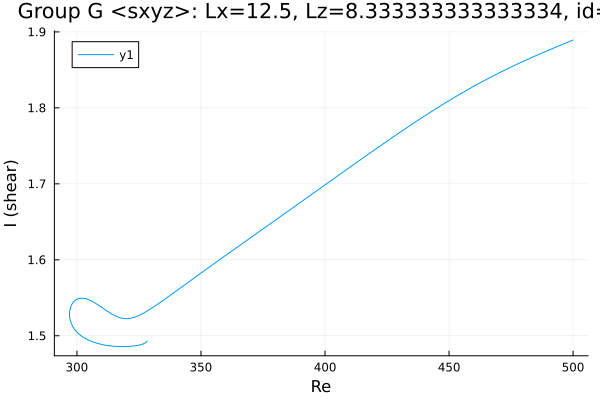

Values plotted in this chart, from the file beside it:
Re, shear
500.0, 1.889
498.7, 1.887
497.8, 1.886
496.4, 1.884
495, 1.883
493.6, 1.881
492.2, 1.879
490.8, 1.877
489.4, 1.875
487.9, 1.873
487.7, 1.872
486.3, 1.87
484.8, 1.868
483.4, 1.866
482, 1.864
480.6, 1.862
479.2, 1.86
477.8, 1.858
476.4, 1.856
474.9, 1.854
473.5, 1.851
472.1, 1.849
470.7, 1.847
469.3, 1.845
467.9, 1.842
466.5, 1.84
465, 1.837
463.6, 1.835
462.2, 1.832
460.8, 1.83
459.4, 1.827
458, 1.825
456.6, 1.822
455.1, 1.819
453.7, 1.817
452.3, 1.814
450.9, 1.811
449.5, 1.809
448.1, 1.806
446.7, 1.803
445.2, 1.8
443.8, 1.797
442.4, 1.794
441, 1.791
439.6, 1.788
438.2, 1.785
436.8, 1.782
435.3, 1.779
433.9, 1.776
432.5, 1.773
431.1, 1.77
429.7, 1.767
428.3, 1.763
426.9, 1.76
425.4, 1.757
424, 1.754
422.6, 1.751
421.2, 1.748
419.8, 1.744
418.4, 1.741
... 195 more rows
